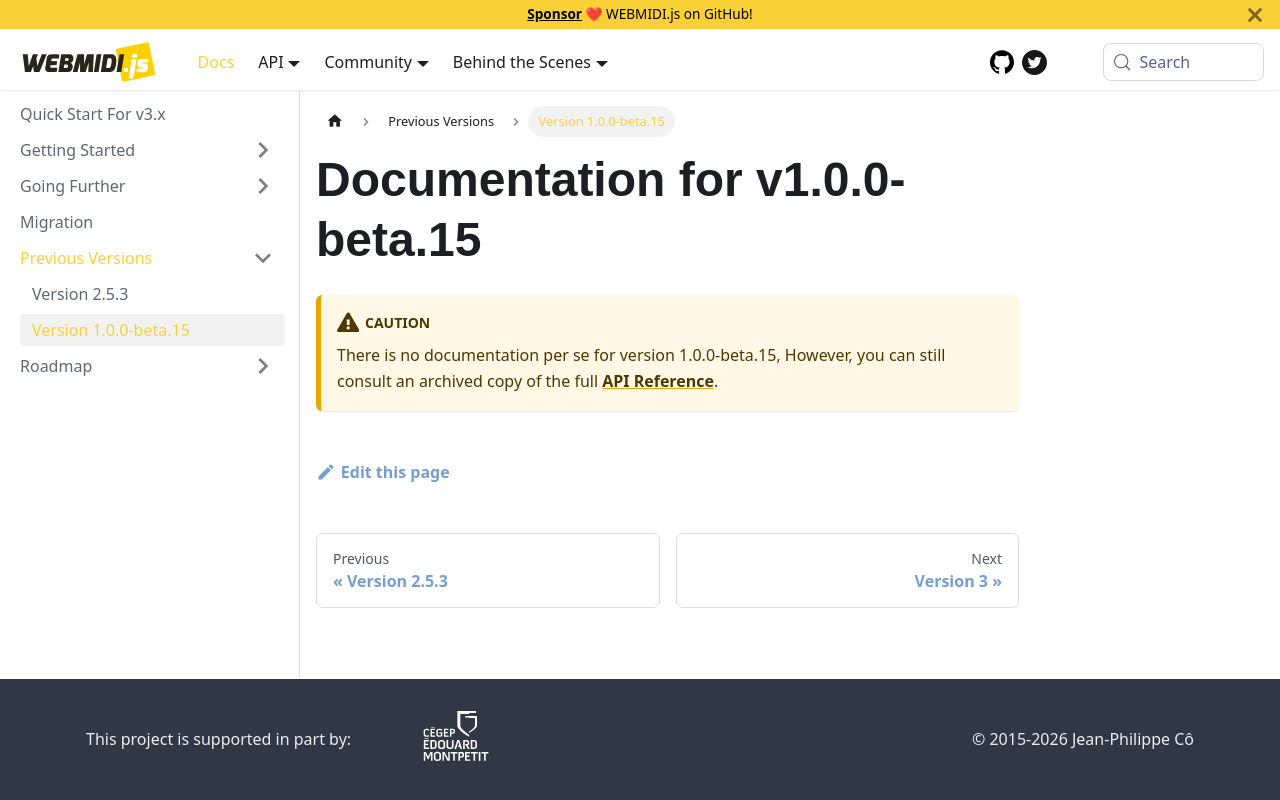

repository: djipco/webmidi · page: docs/archives/v1/index.html · generator: docusaurus

---
sidebar_position: 2
slug: /archives/v1
sidebar_label: Version 1.0.0-beta.15
---

# Documentation for v1.0.0-beta.15 

:::caution

There is no documentation per se for version 1.0.0-beta.15, However, you can still consult an
archived copy of the full 
[API Reference](https://djipco.github.io/webmidi/archives/api/v1/classes/WebMidi.html).

:::
